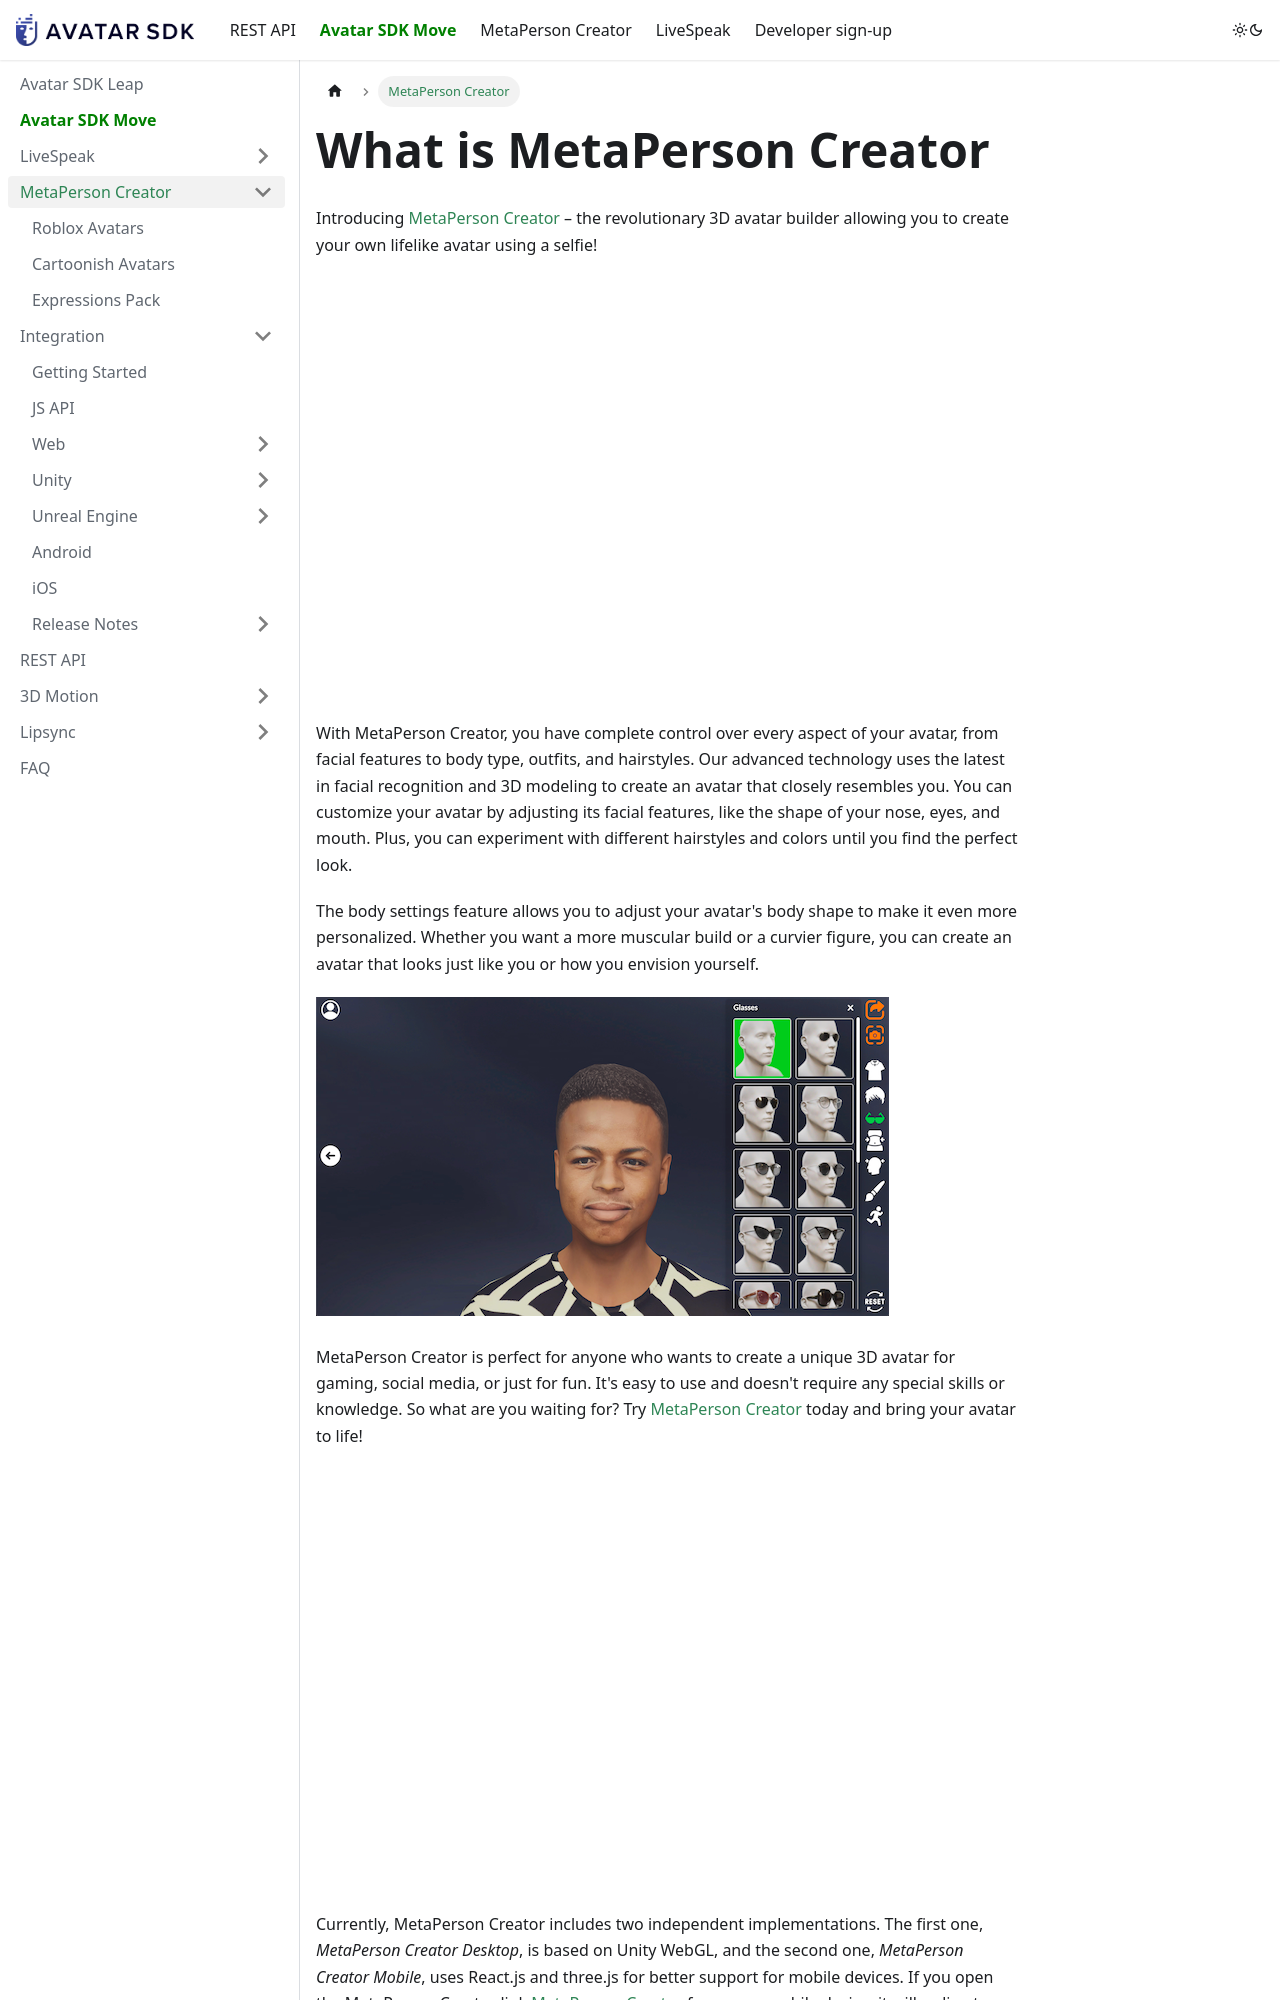

repository: itseez3d/metaperson · page: index.html · generator: docusaurus

---
layout: default
title: MetaPerson Creator 
nav_order: 1
---

# [](#header-1)What is MetaPerson Creator

Introducing [MetaPerson Creator](https://metaperson.avatarsdk.com) – the revolutionary 3D avatar builder that allows you to create your own lifelike avatar using just a selfie! 

![](assets/img/creator.png)

With MetaPerson Creator, you have complete control over every aspect of your avatar, from its facial features to its body type, outfits, and hairstyles.
Our advanced technology uses the latest in facial recognition and 3D modeling to create an avatar that closely resembles you. You can customize your avatar by adjusting its facial features like the shape of your nose, eyes, and mouth. Plus, you can experiment with different hairstyles and colors until you find the perfect look.

![](assets/img/facial_features.png)

The body settings feature allows you to adjust your avatar's body shape to make it even more personalized. Whether you want a more muscular build or a curvier figure, you can create an avatar that looks just like you or the way you envision yourself.

MetaPerson Creator is perfect for anyone who wants to create a unique 3D avatar for gaming, social media, or just for fun. It's easy to use and doesn't require any special skills or knowledge. So what are you waiting for? Try [MetaPerson Creator](https://metaperson.avatarsdk.com) today and bring your avatar to life!
